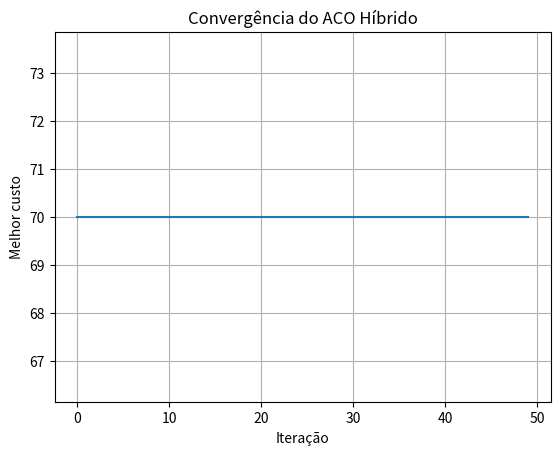

Python code for this plot:
# -*- coding: utf-8 -*-
"""Lab01Aula07.ipynb

Automatically generated by Colab.

Original file is located at
    https://colab.research.google.com/drive/1gTJiOOWnbUv5RBh55XnJRQMMU4Fbftkn
"""

import numpy as np
import matplotlib.pyplot as plt
np.random.seed(42) #inicializa o gerador de números pseudoaleatórios do NumPy com valor específico de 42. Garante que a parte "aleatória" do algoritmo (escolha de nós pelas formigas) seja sempre a mesma a cada execução, facilitando a análise e a comparação de resultados.

# Matriz de Distâncias entre 5 Nós de Rede (Grafo)
dist_matrix = np.array([
    [0, 10, 15, 20, 25],
    [10, 0, 35, 25, 30],
    [15, 35, 0, 30, 5],
    [20, 25, 30, 0, 15],
    [25, 30, 5, 15, 0]
])

num_nodes = len(dist_matrix)

num_ants = 10
num_iterations = 50

alpha = 1.0   # Influência do Feromônio
beta = 2.0    # Influência da Visibilidade/Heurística
rho = 0.1     # Taxa de Evaporação

pheromone = np.ones((num_nodes, num_nodes))

best_cost = float('inf')
best_path = None

convergence = []


def local_search_2opt(path, matrix):
    """
    Busca Local 2-opt.
    Tenta melhorar a rota realizando inversões
    de trechos do caminho.
    """

    improved = True

    best_local_path = list(path)

    best_local_cost = sum(
        matrix[best_local_path[i], best_local_path[i + 1]]
        for i in range(len(best_local_path) - 1)
    )

    while improved:

        improved = False

        for i in range(1, len(best_local_path) - 2):

            for j in range(i + 1, len(best_local_path) - 1):

                new_path = (
                    best_local_path[:i]
                    + best_local_path[i:j + 1][::-1]
                    + best_local_path[j + 1:]
                )

                new_cost = sum(
                    matrix[new_path[k], new_path[k + 1]]
                    for k in range(len(new_path) - 1)
                )

                if new_cost < best_local_cost:

                    best_local_cost = new_cost
                    best_local_path = new_path
                    improved = True

    return best_local_path, best_local_cost

# ==========================================================
# ACO HÍBRIDO
# ==========================================================

for it in range(num_iterations):

    paths = []
    costs = []

    for ant in range(num_ants):

        path = [0]

        unvisited = list(range(1, num_nodes))

        while unvisited:

            curr = path[-1]

            probabilities = []

            for nxt in unvisited:

                tau = pheromone[curr][nxt] ** alpha

                eta = (1.0 / dist_matrix[curr][nxt]) ** beta

                probabilities.append(tau * eta)

            probabilities = np.array(probabilities)

            probabilities /= probabilities.sum()

            nxt_node = np.random.choice(
                unvisited,
                p=probabilities
            )

            path.append(nxt_node)

            unvisited.remove(nxt_node)

        # Retorna ao nó inicial
        path.append(0)

        # Busca Local 2-opt
        path, cost = local_search_2opt(
            path,
            dist_matrix
        )

        paths.append(path)
        costs.append(cost)

        # Atualiza melhor solução global
        if cost < best_cost:

            best_cost = cost
            best_path = path.copy()

    # Evaporação
    pheromone *= (1 - rho)

    # Depósito
    for path, cost in zip(paths, costs):

        for i in range(len(path) - 1):

            pheromone[path[i]][path[i + 1]] += 1.0 / cost

    convergence.append(best_cost)

print(
    f"[LAB 01 - SUCESSO] "
    f"Melhor Caminho: {[int(node) for node in best_path]} | "  # Convert to standard Python int
    f"Custo: {best_cost}"
)

# Gráfico de convergência
plt.plot(convergence)
plt.xlabel("Iteração")
plt.ylabel("Melhor custo")
plt.title("Convergência do ACO Híbrido")
plt.grid()
plt.show()

# Questões Técnicas LAB 01:
# 1 - Como o uso da busca local 2-opt afeta o equilíbrio entre Exploration e Exploitation na busca de caminhos?
# 2 - O que aconteceria com a convergência do algoritmo se a taxa de evaporação (rho) fosse definida em 0.0 (sem evaporação)?

# Entregável final: Salve o código no arquivo lab01_aula07.py ou .ipynb e coloque o output da execução e as respostas das questões no arquivo resultados_aula07.md. Ambos arquivos precisam estar no diretório AULA_07 do repositório da dupla/trio.
